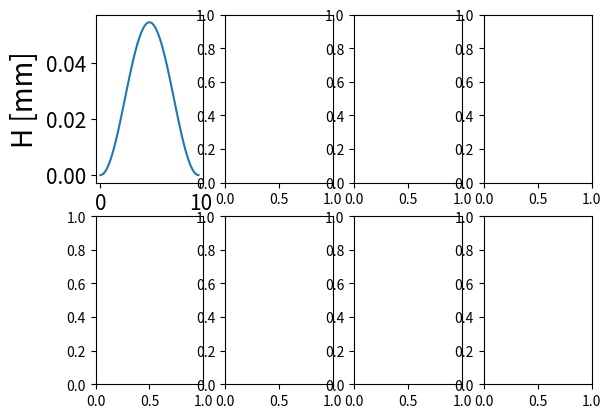

Here is the Python script that generated this plot: (Note: this script raises an exception after producing the figure.)
# -*- coding: utf-8 -*-
"""
Spyder Editor

This is a temporary script file.
"""

import numpy as np
from scipy.integrate import odeint
from scipy import integrate
import matplotlib.pyplot as plt
import scipy.interpolate as si


#relevant functions from paper "Batista2020"
def pendulum (y, s, landa):
    theta, omega = y
    dydt = [omega, -landa*np.sin(theta)]
    return dydt

def integrand(theta):
    return 1./np.sqrt(np.cos(theta)-np.cos(alpha[j]))

# experimental data 
L_up = [9.3, 8.6, 6.7, 5, 6.2, 7.9, 8.7]
H_up = [1.3, 2.5, 3.0, 4.8, 2.8, 2.1, 1.3]
L_down = [10.5, 9.3, 8.2, 6.4, 7.5, 9.0, 10.0]
H_down = [0.6, 1.8, 3.6, 4.3, 3.4, 2.5, 0.9]
length_up = 9.8 # mm
length_down = 10.8 # mm

#start code
l0 = [length_up, length_down]

alpha = np.linspace(1., 99.5, 10)
alpha = np.asarray(alpha)
alpha = alpha*np.pi/180

figure, ((ax1, ax2, ax3, ax4), (ax5, ax6, ax7, ax8)) = plt.subplots(2, 4)

for length in l0:
    
    curv = []
    x_fin = []
    y_s_max = []

    for j in range (len(alpha)):
            
        landa = (8./length**2)*(integrate.quad(integrand, 0, alpha[j])[0])**2
        
        omega0 = np.sqrt(2.0*landa*(1.0 - np.cos(alpha[j])))
        
        y0 = [0, omega0]
        
        s = np.linspace(0, length, 100)
        sol = odeint(pendulum, y0, s, args=(landa,))
        
        x_s = []
        y_s = []
        
        interpolation_x_prime = si.interp1d(s, np.cos(sol[:, 0]), kind = "slinear")
        
        for j in s:
            x_s.append(integrate.quad(interpolation_x_prime, 0, j)[0])
        
        
        interpolation_y_prime = si.interp1d(s, np.sin(sol[:, 0]), kind = "slinear")
        
        for j in s:
            y_s.append(integrate.quad(interpolation_y_prime, 0, j)[0])
        
        x_s = np.asarray(x_s)
        y_s = np.asarray(y_s)
        
        if (length == length_up):
            ax1.plot(x_s, y_s)
            with open("Piegature_up.txt", "ab") as f:
                np.savetxt(f, (x_s, y_s))
            ax1.set_xlabel('L [mm]', fontsize=20)
            ax1.set_ylabel('H [mm]', fontsize=20) 
            ax1.xaxis.set_tick_params(labelsize=15)
            ax1.yaxis.set_tick_params(labelsize=15)
        else:
            ax5.plot(x_s, y_s)
            with open("Piegature_down.txt", "ab") as f:
                np.savetxt(f, (x_s, y_s))
            ax5.set_xlabel('L [mm]', fontsize=20)
            ax5.set_ylabel('H [mm]', fontsize=20) 
            ax5.xaxis.set_tick_params(labelsize=15)
            ax5.yaxis.set_tick_params(labelsize=15)
            
       
        x_fin.append(x_s[-1])
        
        y_s_max.append(y_s[len(s)/2])
        
        df1 =np.gradient(y_s, x_s)
        
        df2 = np.gradient(df1, x_s)
        
        curv.append(np.abs(df2[len(s)/2])/(1.0 + df1[len(s)/2]**2)**1.5) #curvature
        
        
    x_fin = np.asarray(x_fin)
    y_s_max = np.asarray(y_s_max)
    curv = np.asarray(curv)
    
    radius = 1./curv
    
    if (length == length_up):
        
        ax2.plot(x_fin[1:], radius[1:], '-o', color = 'blue')
        np.savetxt("L-R_up.txt", (x_fin[1:], radius[1:]))
        interp_L_R = si.interp1d(x_fin[1:], radius[1:], kind = "slinear")
        ax2.set_xlabel('L [mm]', fontsize=20)
        ax2.set_ylabel('R [mm]', fontsize=20) 
        ax2.xaxis.set_tick_params(labelsize=15)
        ax2.yaxis.set_tick_params(labelsize=15)
        
        ax3.plot(y_s_max[1:], radius[1:], '-o', color = 'red')
        np.savetxt("Hmax-R_up.txt", (y_s_max[1:], radius[1:]))
        ax3.set_xlabel('Hmax [mm]', fontsize=20)
        ax3.set_ylabel('R [mm]', fontsize=20)  
        ax3.xaxis.set_tick_params(labelsize=15)
        ax3.yaxis.set_tick_params(labelsize=15)
        
        ax4.plot(x_fin, y_s_max, '-o', color = 'black', linewidth = 4, markersize = 10, label = 'theory')
        np.savetxt("L-Hmax_up.txt", (x_fin, y_s_max))
        ax4.set_xlabel('L [mm]', fontsize=20)
        ax4.set_ylabel('Hmax [mm]', fontsize=20)  
        ax4.xaxis.set_tick_params(labelsize=15)
        ax4.yaxis.set_tick_params(labelsize=15)
        
        ax4.plot(L_up, H_up, 'o', color = 'red', label = 'exp_up', markersize = 10)
        ax4.legend()
        
        R_up = interp_L_R(L_up)
        
        np.savetxt("L-H-R_up.txt", (L_up, H_up, R_up))
    
    else:
        
        ax6.plot(x_fin[1:], radius[1:], '-o', color = 'blue')
        np.savetxt("L-R_down.txt", (x_fin[1:], radius[1:]))
        interp_L_R = si.interp1d(x_fin[1:], radius[1:], kind = "slinear")
        ax6.set_xlabel('L [mm]', fontsize=20)
        ax6.set_ylabel('R [mm]', fontsize=20) 
        ax6.xaxis.set_tick_params(labelsize=15)
        ax6.yaxis.set_tick_params(labelsize=15)
        
        ax7.plot(y_s_max[1:], radius[1:], '-o', color = 'red')
        np.savetxt("Hmax-R_down.txt", (y_s_max[1:], radius[1:]))
        ax7.set_xlabel('Hmax [mm]', fontsize=20)
        ax7.set_ylabel('R [mm]', fontsize=20)  
        ax7.xaxis.set_tick_params(labelsize=15)
        ax7.yaxis.set_tick_params(labelsize=15)
        
        ax8.plot(x_fin, y_s_max, '-o', color = 'black', linewidth = 4, markersize = 10, label = 'theory')
        np.savetxt("L-Hmax_down.txt", (x_fin, y_s_max))
        ax8.set_xlabel('L [mm]', fontsize=20)
        ax8.set_ylabel('Hmax [mm]', fontsize=20)  
        ax8.xaxis.set_tick_params(labelsize=15)
        ax8.yaxis.set_tick_params(labelsize=15)
        
        ax8.plot(L_down, H_down, 'o', color = 'blue', label = 'exp_down', markersize = 10)
        ax8.legend()
        
        R_down = interp_L_R(L_down)
        
        np.savetxt("L-H-R_down.txt", (L_down, H_down, R_down))
        
